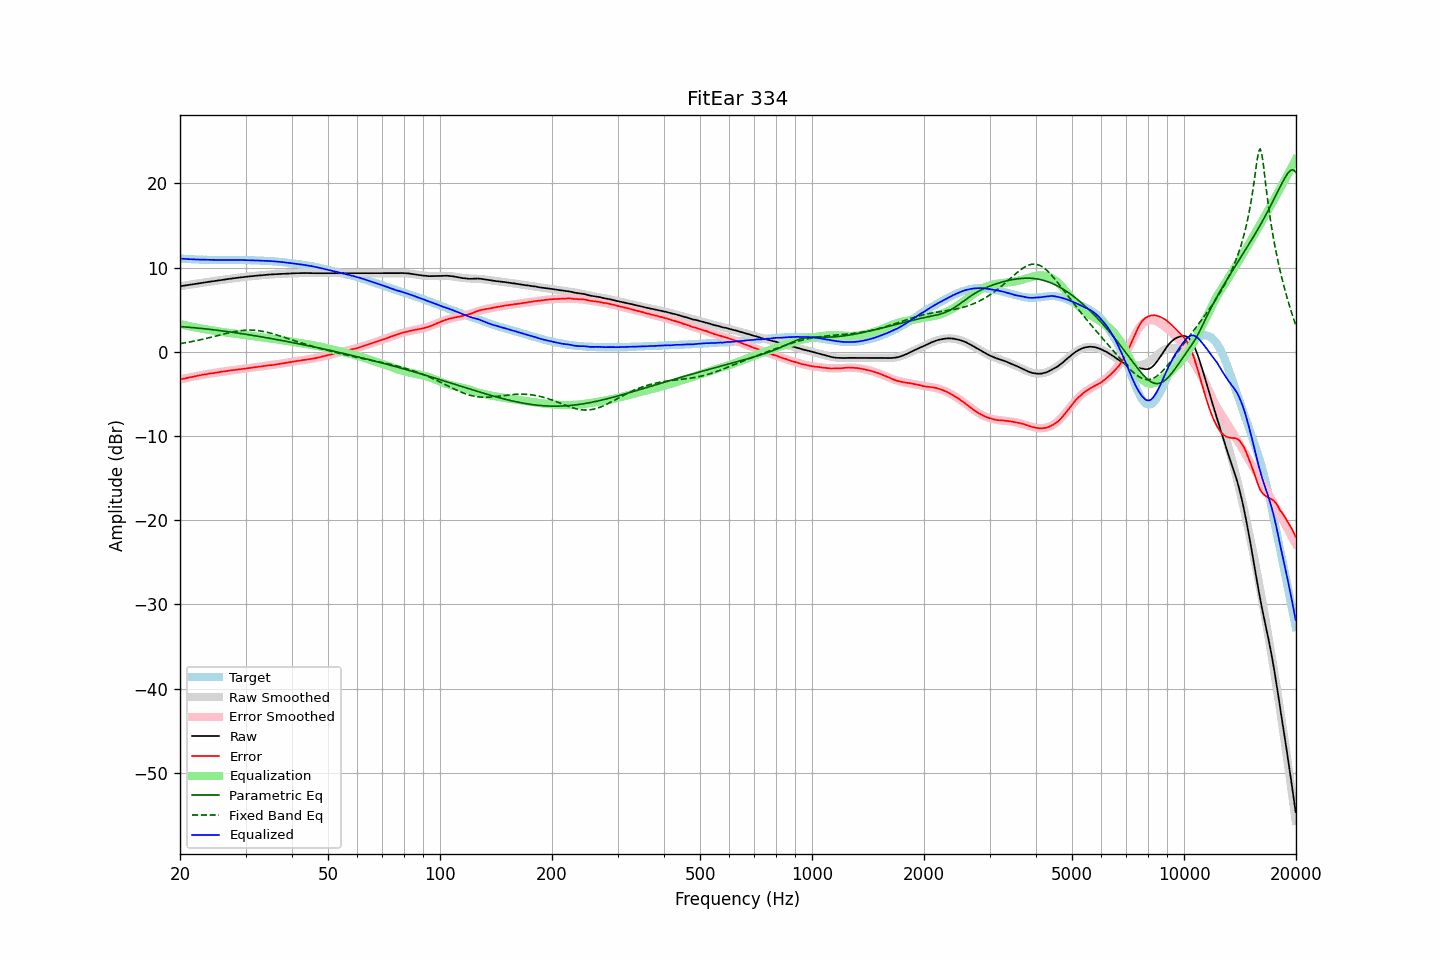

The file beside this chart, header and first rows:
frequency, raw, error, smoothed, error_smoothed, equalization, parametric_eq, fixed_band_eq, equalized_raw, equalized_smoothed, target
20.00, 7.79, -3.28, 7.79, -3.29, 3.29, 3.00, 0.97, 11.08, 11.07, 11.07
20.20, 7.82, -3.24, 7.82, -3.24, 3.24, 2.99, 1.00, 11.06, 11.06, 11.06
20.40, 7.85, -3.20, 7.85, -3.20, 3.20, 2.97, 1.03, 11.05, 11.05, 11.05
20.61, 7.88, -3.16, 7.88, -3.16, 3.16, 2.96, 1.07, 11.04, 11.04, 11.04
20.81, 7.91, -3.11, 7.91, -3.12, 3.12, 2.94, 1.10, 11.02, 11.03, 11.02
21.02, 7.94, -3.07, 7.94, -3.07, 3.07, 2.92, 1.13, 11.01, 11.01, 11.01
21.23, 7.97, -3.03, 7.97, -3.03, 3.03, 2.91, 1.17, 11.00, 11.00, 11.00
21.44, 8.00, -3.01, 8.00, -2.99, 2.99, 2.89, 1.20, 10.99, 10.99, 11.01
21.66, 8.03, -2.96, 8.03, -2.96, 2.96, 2.87, 1.24, 10.98, 10.98, 10.99
21.87, 8.06, -2.93, 8.06, -2.92, 2.92, 2.86, 1.28, 10.98, 10.98, 10.98
22.09, 8.09, -2.88, 8.09, -2.88, 2.88, 2.84, 1.32, 10.97, 10.97, 10.96
22.31, 8.12, -2.84, 8.12, -2.84, 2.84, 2.82, 1.36, 10.96, 10.96, 10.96
22.54, 8.15, -2.80, 8.15, -2.81, 2.81, 2.80, 1.40, 10.95, 10.95, 10.95
22.76, 8.18, -2.77, 8.18, -2.77, 2.77, 2.78, 1.44, 10.95, 10.95, 10.95
22.99, 8.21, -2.73, 8.20, -2.74, 2.74, 2.76, 1.48, 10.95, 10.94, 10.94
23.22, 8.24, -2.69, 8.23, -2.70, 2.70, 2.74, 1.53, 10.94, 10.94, 10.93
23.45, 8.26, -2.68, 8.26, -2.67, 2.67, 2.72, 1.57, 10.93, 10.93, 10.94
23.69, 8.29, -2.64, 8.29, -2.64, 2.64, 2.70, 1.62, 10.92, 10.93, 10.93
23.92, 8.32, -2.60, 8.32, -2.60, 2.60, 2.68, 1.66, 10.92, 10.92, 10.91
24.16, 8.35, -2.57, 8.34, -2.57, 2.57, 2.66, 1.71, 10.92, 10.92, 10.92
24.40, 8.37, -2.55, 8.37, -2.54, 2.54, 2.63, 1.76, 10.91, 10.92, 10.92
24.65, 8.40, -2.52, 8.40, -2.51, 2.51, 2.61, 1.81, 10.91, 10.91, 10.92
24.89, 8.43, -2.49, 8.43, -2.48, 2.48, 2.59, 1.86, 10.91, 10.91, 10.92
25.14, 8.46, -2.45, 8.45, -2.45, 2.45, 2.56, 1.91, 10.91, 10.91, 10.91
25.39, 8.48, -2.43, 8.48, -2.43, 2.43, 2.54, 1.95, 10.90, 10.91, 10.90
25.65, 8.51, -2.39, 8.51, -2.40, 2.40, 2.52, 2.00, 10.90, 10.91, 10.90
25.91, 8.54, -2.36, 8.54, -2.37, 2.37, 2.49, 2.05, 10.90, 10.90, 10.90
26.16, 8.57, -2.34, 8.56, -2.34, 2.34, 2.47, 2.10, 10.91, 10.90, 10.91
26.43, 8.59, -2.32, 8.59, -2.31, 2.31, 2.44, 2.15, 10.90, 10.90, 10.91
26.69, 8.62, -2.29, 8.62, -2.28, 2.28, 2.42, 2.19, 10.90, 10.90, 10.90
26.96, 8.65, -2.25, 8.64, -2.26, 2.26, 2.39, 2.24, 10.91, 10.90, 10.90
27.23, 8.67, -2.23, 8.67, -2.23, 2.23, 2.36, 2.28, 10.90, 10.90, 10.90
27.50, 8.70, -2.20, 8.70, -2.21, 2.21, 2.34, 2.32, 10.91, 10.90, 10.90
27.77, 8.73, -2.18, 8.72, -2.18, 2.18, 2.31, 2.36, 10.91, 10.91, 10.90
28.05, 8.75, -2.15, 8.75, -2.16, 2.16, 2.28, 2.40, 10.91, 10.91, 10.90
28.33, 8.78, -2.13, 8.77, -2.13, 2.13, 2.25, 2.43, 10.91, 10.91, 10.91
28.62, 8.80, -2.11, 8.80, -2.11, 2.11, 2.23, 2.47, 10.91, 10.91, 10.91
28.90, 8.82, -2.10, 8.82, -2.08, 2.08, 2.20, 2.49, 10.90, 10.91, 10.91
29.19, 8.85, -2.06, 8.85, -2.06, 2.06, 2.17, 2.52, 10.91, 10.90, 10.91
29.48, 8.87, -2.04, 8.87, -2.03, 2.03, 2.14, 2.54, 10.90, 10.90, 10.91
29.78, 8.89, -2.02, 8.89, -2.01, 2.01, 2.11, 2.56, 10.89, 10.90, 10.90
30.08, 8.92, -1.98, 8.91, -1.98, 1.98, 2.08, 2.57, 10.90, 10.90, 10.90
30.38, 8.94, -1.95, 8.94, -1.96, 1.96, 2.05, 2.58, 10.89, 10.89, 10.89
30.68, 8.96, -1.93, 8.96, -1.93, 1.93, 2.02, 2.58, 10.89, 10.89, 10.88
30.99, 8.98, -1.90, 8.98, -1.90, 1.90, 1.99, 2.58, 10.88, 10.88, 10.88
31.30, 9.00, -1.88, 9.00, -1.88, 1.88, 1.96, 2.58, 10.88, 10.87, 10.87
31.61, 9.02, -1.85, 9.01, -1.85, 1.85, 1.93, 2.57, 10.87, 10.86, 10.87
31.93, 9.04, -1.81, 9.03, -1.82, 1.82, 1.90, 2.55, 10.86, 10.86, 10.85
32.24, 9.05, -1.80, 9.05, -1.80, 1.80, 1.86, 2.53, 10.85, 10.85, 10.85
32.57, 9.07, -1.77, 9.07, -1.77, 1.77, 1.83, 2.51, 10.84, 10.84, 10.84
32.89, 9.08, -1.75, 9.09, -1.75, 1.75, 1.80, 2.48, 10.82, 10.83, 10.83
33.22, 9.10, -1.73, 9.10, -1.72, 1.72, 1.77, 2.45, 10.82, 10.83, 10.83
33.55, 9.12, -1.70, 9.12, -1.70, 1.70, 1.73, 2.41, 10.82, 10.82, 10.82
33.89, 9.14, -1.67, 9.14, -1.67, 1.67, 1.70, 2.37, 10.81, 10.81, 10.81
34.23, 9.16, -1.63, 9.15, -1.65, 1.65, 1.67, 2.33, 10.80, 10.80, 10.79
34.57, 9.17, -1.62, 9.17, -1.62, 1.62, 1.63, 2.28, 10.79, 10.79, 10.78
34.92, 9.19, -1.58, 9.18, -1.59, 1.59, 1.60, 2.24, 10.78, 10.78, 10.77
35.27, 9.20, -1.58, 9.20, -1.57, 1.57, 1.57, 2.18, 10.77, 10.77, 10.78
35.62, 9.21, -1.55, 9.21, -1.54, 1.54, 1.53, 2.13, 10.75, 10.75, 10.76
35.97, 9.23, -1.52, 9.22, -1.51, 1.51, 1.50, 2.07, 10.74, 10.74, 10.75
... 635 more rows
